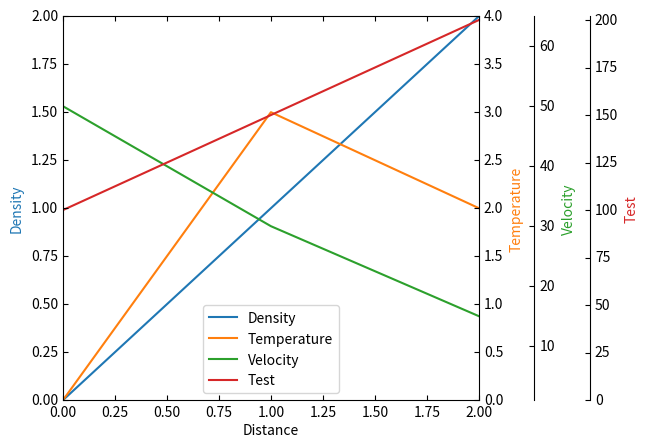

Generate this figure with matplotlib:
from mpl_toolkits.axisartist.parasite_axes import HostAxes, ParasiteAxes
import matplotlib.pyplot as plt


fig = plt.figure()

host = fig.add_axes([0.15, 0.1, 0.65, 0.8], axes_class=HostAxes)
par1 = ParasiteAxes(host, sharex=host)
par2 = ParasiteAxes(host, sharex=host)
par3 = ParasiteAxes(host, sharex=host)
host.parasites.append(par1)
host.parasites.append(par2)
host.parasites.append(par3)

host.axis["right"].set_visible(False)

par1.axis["right"].set_visible(True)
par1.axis["right"].major_ticklabels.set_visible(True)
par1.axis["right"].label.set_visible(True)

par2.axis["right2"] = par2.new_fixed_axis(loc="right", offset=(40, 0))  # Multiples of 40 offset works well
par3.axis['right3'] = par3.new_fixed_axis(loc='right', offset=(80, 0))

p1, = host.plot([0, 1, 2], [0, 1, 2], label="Density")
p2, = par1.plot([0, 1, 2], [0, 3, 2], label="Temperature")
p3, = par2.plot([0, 1, 2], [50, 30, 15], label="Velocity")
p4, = par3.plot([0, 1, 2], [100, 150, 200], label='Test')

host.set_xlim(0, 2)
host.set_ylim(0, 2)
par1.set_ylim(0, 4)
par2.set_ylim(1, 65)
par3.set_ylim(0, 202)

host.set_xlabel("Distance")
host.set_ylabel("Density")
par1.set_ylabel("Temperature")
par2.set_ylabel("Velocity")
par3.set_ylabel('Test')

host.legend()

host.axis["left"].label.set_color(p1.get_color())
par1.axis["right"].label.set_color(p2.get_color())
par2.axis["right2"].label.set_color(p3.get_color())
par3.axis['right3'].label.set_color(p4.get_color())

plt.show()
